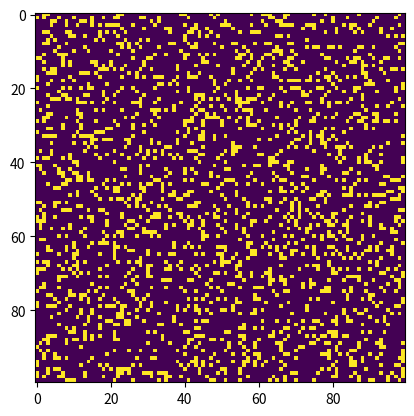

The script that saved this image:
# conway.py
# game of life sim from python playground textbook
# https://www.youtube.com/watch?v=E8kUJL04ELA&t=235s

import sys, argparse
import numpy as np
import matplotlib.pyplot as plt
import matplotlib.animation as animation

ON = 255
OFF = 0
vals = [ON, OFF]

def randomGrid(N):
	return np.random.choice(vals, N*N, p=[0.2, 0.8]).reshape(N,N)

def addGlider(i, j, grid):
	glider = np.array([[0,    	0,	255],
					   [255,	0,	255],
					   [0,	  255,	255]])
	grid[i:i+3, j:j+3] = glider
	print("glider created")

def update(frameNum, img, grid, N):
	newGrid = grid.copy()
	for i in range(N):
		for j in range(N): # get the positions of all 8 neighbors
			total = int((grid[i, (j-1)%N] + grid[i, (j+1)%N] +
			grid[(i-1)%N, j] + grid[(i+1)%N, j] +
			grid[(i-1)%N, (j-1)%N] + grid[(i-1)%N, (j+1)%N] +
			grid[(i+1)%N, (j-1)%N] + grid[(i+1)%N, (j+1)%N])/255)

			# apply Conways's rules at each postion
			if grid[i, j] == ON:
				if (total < 2) or (total > 3):
					newGrid[i, j] = OFF
			else:
				if total == 3:
					newGrid[i,j] = ON
	# update data
	img.set_data(newGrid)
	grid[:] = newGrid[:] # returning [:]??
	return img,
	print('updated!')

# main() function
def main():
	# command line arguments are in sys.argv[1], [2] etc
	# [0] is the script name and can be ignored

	# parse arguments using argparse library
	parser = argparse.ArgumentParser(description="runs Conway's game of life simulation")

	# add arguments
	parser.add_argument('--grid-size', dest='N', required=False)
	parser.add_argument('--mov-file', dest='movfile', required=False)
	parser.add_argument('--interval', dest='interval', required=False)
	parser.add_argument('--glider', action='store_true', required=False)
	parser.add_argument('--gosper', action='store_true', required=False)
	args = parser.parse_args()

	# set grid size
	N = 100
	if args.N and int(args.N) > 8:
		N = int(args.N)

	# set animation update interval
	updateInterval = 50
	if args.interval:
		updateInterval = int(args.interval)

	# declare grid and check for glider flag, randomGrid by default
	grid = np.array([])

	if args.glider:
		grid = np.zeros(N*N).reshape(N, N)
		addGlider(1, 1, grid)
	else:
		grid = randomGrid(N)

	# set up the animation
	print('setting up animation...')
	fig, ax = plt.subplots()
	img = ax.imshow(grid, interpolation='nearest')
	ani = animation.FuncAnimation(fig, update, fargs=(img, grid, N, ), frames=10, interval=updateInterval, save_count=50)
	anim = ani
	if args.movfile:
		print('movie = %s' % (args.movfile))
		anim.save(args.movfile)#, fps=30, extra_args=['-vcodec', 'libx264'])

	plt.show()

# call main
if __name__ == '__main__':
	main()
